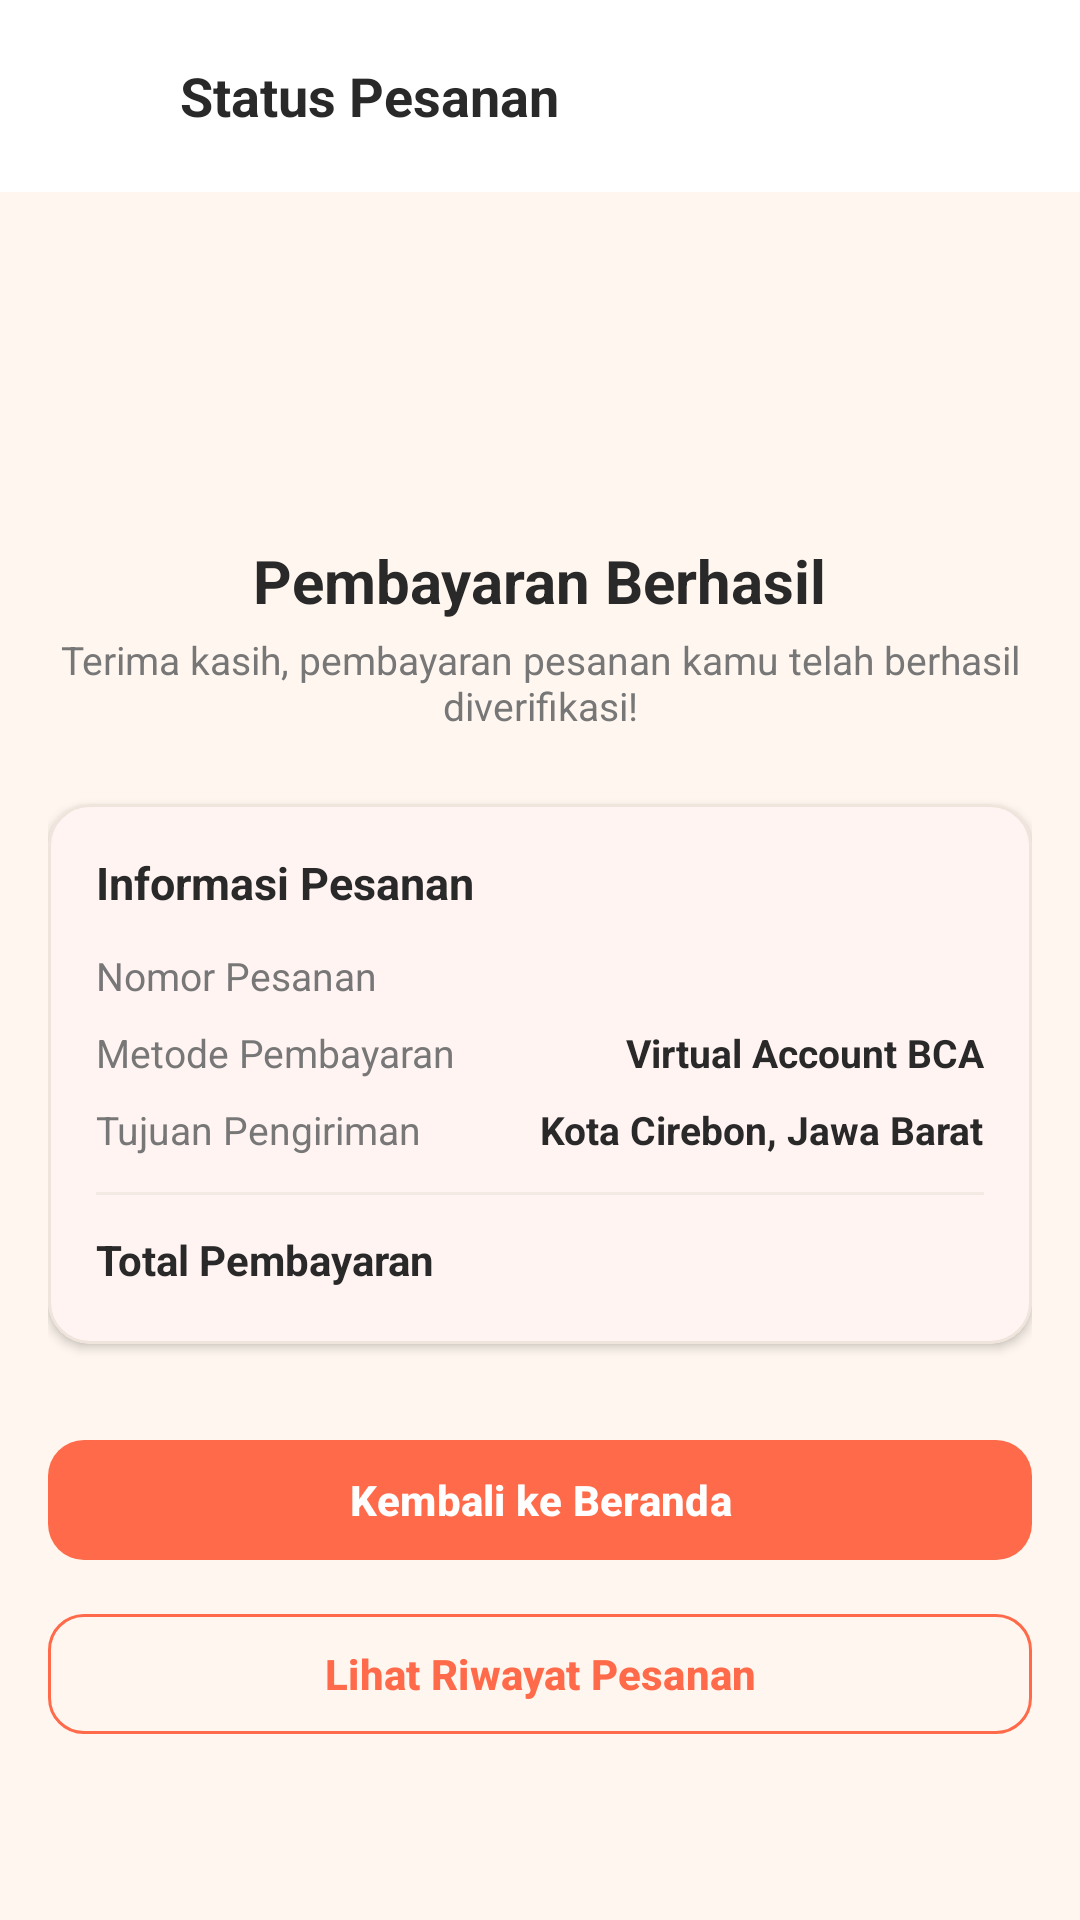

Write the Android layout XML for this screen, with the resource values it uses.
<!-- AndroidManifest.xml: application theme Theme.Shopika -->
<!-- res/layout/activity_order_status.xml -->
<?xml version="1.0" encoding="utf-8"?>
<androidx.coordinatorlayout.widget.CoordinatorLayout xmlns:android="http://schemas.android.com/apk/res/android"
    xmlns:app="http://schemas.android.com/apk/res-auto"
    xmlns:tools="http://schemas.android.com/tools"
    android:layout_width="match_parent"
    android:layout_height="match_parent"
    android:background="@color/background">

    
    <com.google.android.material.appbar.AppBarLayout
        android:layout_width="match_parent"
        android:layout_height="wrap_content"
        android:background="@color/surface"
        android:elevation="2dp">

        <androidx.appcompat.widget.Toolbar
            android:layout_width="match_parent"
            android:layout_height="?attr/actionBarSize"
            app:contentInsetStart="0dp">

            <LinearLayout
                android:layout_width="match_parent"
                android:layout_height="match_parent"
                android:gravity="center_vertical"
                android:orientation="horizontal"
                android:paddingStart="12dp"
                android:paddingEnd="12dp">

                <ImageButton
                    android:id="@+id/btnBack"
                    android:layout_width="40dp"
                    android:layout_height="40dp"
                    android:background="?attr/selectableItemBackgroundBorderless"
                    android:contentDescription="Kembali"
                    android:src="@drawable/ic_arrow_back"
                    app:tint="@color/text_primary" />

                <TextView
                    android:layout_width="wrap_content"
                    android:layout_height="wrap_content"
                    android:layout_marginStart="8dp"
                    android:text="@string/order_status_title"
                    android:textColor="@color/text_primary"
                    android:textSize="18sp"
                    android:textStyle="bold" />
            </LinearLayout>
        </androidx.appcompat.widget.Toolbar>
    </com.google.android.material.appbar.AppBarLayout>

    <androidx.core.widget.NestedScrollView
        android:layout_width="match_parent"
        android:layout_height="match_parent"
        android:fillViewport="true"
        android:paddingBottom="24dp"
        app:layout_behavior="@string/appbar_scrolling_view_behavior">

        <LinearLayout
            android:layout_width="match_parent"
            android:layout_height="wrap_content"
            android:gravity="center_horizontal"
            android:orientation="vertical"
            android:padding="16dp">

            
            <ImageView
                android:id="@+id/ivStatusIcon"
                android:layout_width="72dp"
                android:layout_height="72dp"
                android:layout_marginTop="16dp"
                android:contentDescription="@null"
                android:src="@drawable/ic_check_circle" />

            <TextView
                android:id="@+id/tvStatusTitle"
                android:layout_width="wrap_content"
                android:layout_height="wrap_content"
                android:layout_marginTop="12dp"
                android:text="@string/status_paid"
                android:textColor="@color/text_primary"
                android:textSize="20sp"
                android:textStyle="bold" />

            <TextView
                android:id="@+id/tvStatusMessage"
                android:layout_width="wrap_content"
                android:layout_height="wrap_content"
                android:layout_marginTop="4dp"
                android:gravity="center"
                android:text="Terima kasih, pembayaran pesanan kamu telah berhasil diverifikasi!"
                android:textColor="@color/text_secondary"
                android:textSize="13sp" />

            
            <com.google.android.material.card.MaterialCardView
                style="@style/ShopikaCard"
                android:layout_width="match_parent"
                android:layout_height="wrap_content"
                android:layout_marginTop="24dp">

                <LinearLayout
                    android:layout_width="match_parent"
                    android:layout_height="wrap_content"
                    android:orientation="vertical"
                    android:padding="16dp">

                    <TextView
                        android:layout_width="wrap_content"
                        android:layout_height="wrap_content"
                        android:text="Informasi Pesanan"
                        android:textColor="@color/text_primary"
                        android:textSize="15sp"
                        android:textStyle="bold" />

                    <RelativeLayout
                        android:layout_width="match_parent"
                        android:layout_height="wrap_content"
                        android:layout_marginTop="12dp">

                        <TextView
                            android:layout_width="wrap_content"
                            android:layout_height="wrap_content"
                            android:text="Nomor Pesanan"
                            android:textColor="@color/text_secondary"
                            android:textSize="13sp" />

                        <TextView
                            android:id="@+id/tvOrderNumber"
                            android:layout_width="wrap_content"
                            android:layout_height="wrap_content"
                            android:layout_alignParentEnd="true"
                            android:textColor="@color/text_primary"
                            android:textSize="13sp"
                            android:textStyle="bold"
                            tools:text="SHP-20261009-8472" />
                    </RelativeLayout>

                    <RelativeLayout
                        android:layout_width="match_parent"
                        android:layout_height="wrap_content"
                        android:layout_marginTop="8dp">

                        <TextView
                            android:layout_width="wrap_content"
                            android:layout_height="wrap_content"
                            android:text="Metode Pembayaran"
                            android:textColor="@color/text_secondary"
                            android:textSize="13sp" />

                        <TextView
                            android:id="@+id/tvPaymentMethod"
                            android:layout_width="wrap_content"
                            android:layout_height="wrap_content"
                            android:layout_alignParentEnd="true"
                            android:text="Virtual Account BCA"
                            android:textColor="@color/text_primary"
                            android:textSize="13sp"
                            android:textStyle="bold" />
                    </RelativeLayout>

                    <RelativeLayout
                        android:layout_width="match_parent"
                        android:layout_height="wrap_content"
                        android:layout_marginTop="8dp">

                        <TextView
                            android:layout_width="wrap_content"
                            android:layout_height="wrap_content"
                            android:text="Tujuan Pengiriman"
                            android:textColor="@color/text_secondary"
                            android:textSize="13sp" />

                        <TextView
                            android:layout_width="wrap_content"
                            android:layout_height="wrap_content"
                            android:layout_alignParentEnd="true"
                            android:text="Kota Cirebon, Jawa Barat"
                            android:textColor="@color/text_primary"
                            android:textSize="13sp"
                            android:textStyle="bold" />
                    </RelativeLayout>

                    <View
                        android:layout_width="match_parent"
                        android:layout_height="1dp"
                        android:layout_marginTop="12dp"
                        android:layout_marginBottom="12dp"
                        android:background="@color/divider" />

                    <RelativeLayout
                        android:layout_width="match_parent"
                        android:layout_height="wrap_content">

                        <TextView
                            android:layout_width="wrap_content"
                            android:layout_height="wrap_content"
                            android:text="Total Pembayaran"
                            android:textColor="@color/text_primary"
                            android:textSize="14sp"
                            android:textStyle="bold" />

                        <TextView
                            android:id="@+id/tvTotalAmount"
                            android:layout_width="wrap_content"
                            android:layout_height="wrap_content"
                            android:layout_alignParentEnd="true"
                            android:textColor="@color/primary"
                            android:textSize="16sp"
                            android:textStyle="bold"
                            tools:text="Rp860.000" />
                    </RelativeLayout>
                </LinearLayout>
            </com.google.android.material.card.MaterialCardView>

            
            <com.google.android.material.button.MaterialButton
                android:id="@+id/btnBackToHome"
                style="@style/ShopikaButton"
                android:layout_width="match_parent"
                android:layout_height="wrap_content"
                android:layout_marginTop="28dp"
                android:text="@string/btn_back_to_home" />

            <com.google.android.material.button.MaterialButton
                android:id="@+id/btnViewOrderHistory"
                style="@style/ShopikaButton.Outlined"
                android:layout_width="match_parent"
                android:layout_height="wrap_content"
                android:layout_marginTop="10dp"
                android:text="@string/btn_view_order_history" />

        </LinearLayout>
    </androidx.core.widget.NestedScrollView>

</androidx.coordinatorlayout.widget.CoordinatorLayout>
<!-- resources referenced by this layout -->
<resources>
  <color name="background">#FFF7EF</color>
  <color name="divider">#F3EBE3</color>
  <color name="primary">#FF6B4A</color>
  <color name="surface">#FFFFFF</color>
  <color name="text_primary">#292929</color>
  <color name="text_secondary">#777777</color>
  <string name="btn_back_to_home">Kembali ke Beranda</string>
  <string name="btn_view_order_history">Lihat Riwayat Pesanan</string>
  <string name="order_status_title">Status Pesanan</string>
  <string name="status_paid">Pembayaran Berhasil</string>
  <style name="ShopikaButton" parent="Widget.Material3.Button">
          <item name="cornerRadius">12dp</item>
          <item name="backgroundTint">@color/primary</item>
          <item name="android:textColor">@color/white</item>
          <item name="android:textStyle">bold</item>
          <item name="android:minHeight">48dp</item>
      </style>
  <style name="ShopikaButton.Outlined" parent="Widget.Material3.Button.OutlinedButton">
          <item name="cornerRadius">12dp</item>
          <item name="strokeColor">@color/primary</item>
          <item name="android:textColor">@color/primary</item>
          <item name="android:textStyle">bold</item>
          <item name="android:minHeight">48dp</item>
      </style>
  <style name="ShopikaCard" parent="Widget.Material3.CardView.Elevated">
          <item name="cardCornerRadius">14dp</item>
          <item name="cardElevation">2dp</item>
          <item name="strokeWidth">1dp</item>
          <item name="strokeColor">@color/border</item>
          <item name="cardBackgroundColor">@color/card_background</item>
      </style>
  <style name="Theme.Shopika" parent="Theme.Material3.DayNight.NoActionBar">
          
          <item name="colorPrimary">@color/primary</item>
          <item name="colorPrimaryVariant">@color/primary_dark</item>
          <item name="colorOnPrimary">@color/text_on_primary</item>
          <item name="colorPrimaryContainer">@color/primary_container</item>
          <item name="colorOnPrimaryContainer">@color/primary_dark</item>
  
          
          <item name="colorSecondary">@color/primary</item>
          <item name="colorSecondaryVariant">@color/primary_dark</item>
          <item name="colorOnSecondary">@color/white</item>
  
          
          <item name="android:statusBarColor">@color/background</item>
          <item name="android:windowLightStatusBar">true</item>
          <item name="android:navigationBarColor">@color/surface</item>
          <item name="android:windowLightNavigationBar">true</item>
  
          
          <item name="android:windowBackground">@color/background</item>
          <item name="colorSurface">@color/surface</item>
          <item name="colorOnSurface">@color/text_primary</item>
      </style>
  <color name="white">#FFFFFF</color>
  <color name="border">#F0E5DC</color>
  <color name="card_background">#FFFFFF</color>
  <color name="primary_dark">#E65336</color>
  <color name="text_on_primary">#FFFFFF</color>
  <color name="primary_container">#FFF0EB</color>
</resources>
